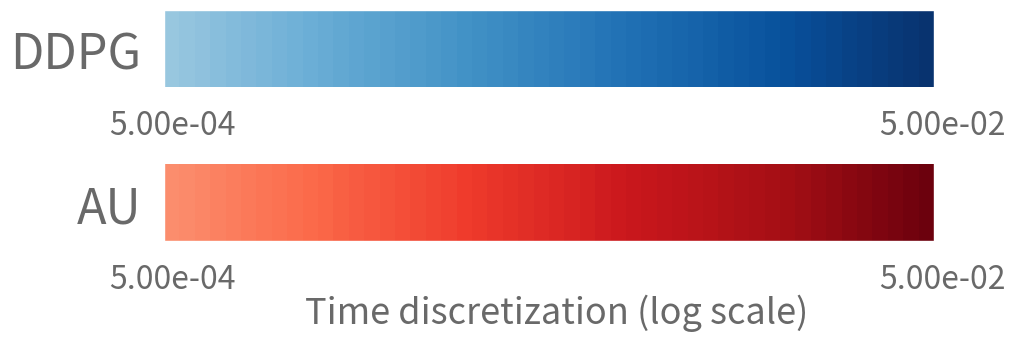

Here is the Python script that generated this plot:
import matplotlib
import matplotlib.pyplot as plt
import numpy as np

plt.figure(figsize=(11, 6))
plt.style.use('ggplot')
ax = plt.axes()
ax.grid(False)
ax.set_xticks([])
ax.set_yticks([])
ax.margins(9, 0)
MIN_DT = 5e-4
MAX_DT = 5e-2
bot_margin = 1
left_margin = 2
width = 5
font_size = 35

color_range = np.linspace(np.log(MIN_DT), np.log(MAX_DT), 50)
cnorm = matplotlib.colors.Normalize(vmin=np.log(MIN_DT) - 3, vmax=np.log(MAX_DT) + .1)
cm1 = matplotlib.cm.ScalarMappable(norm=cnorm, cmap='Blues')
cm2 = matplotlib.cm.ScalarMappable(norm=cnorm, cmap='Reds')
line_color_blue = np.array([cm1.to_rgba(c) for c in color_range])[np.newaxis, ...]
line_color_blue = np.tile(line_color_blue, (width, 1, 1))
line_color_white = np.array([[1., 1., 1., 1.] for c in color_range])[np.newaxis, ...]
line_color_white = np.tile(line_color_white, (width, 1, 1))
line_color_red = np.array([cm2.to_rgba(c) for c in color_range])[np.newaxis, ...]
line_color_red = np.tile(line_color_red, (width, 1, 1))
line_color = np.concatenate([line_color_blue, line_color_white, line_color_red], axis=0)

ax.text(0, 3 * width + bot_margin, f"{MIN_DT:3.2e}", color="dimgrey", verticalalignment='top', horizontalalignment='center', size=int(font_size * 2 / 3))
ax.text(50, 3 * width + bot_margin, f"{MAX_DT:3.2e}", color="dimgrey", verticalalignment='top', horizontalalignment='center', size=int(font_size * 2 / 3))
ax.text(0, width + bot_margin, f"{MIN_DT:3.2e}", color="dimgrey", verticalalignment='top', horizontalalignment='center', size=int(font_size * 2 / 3))
ax.text(50, width + bot_margin, f"{MAX_DT:3.2e}", color="dimgrey", verticalalignment='top', horizontalalignment='center', size=int(font_size * 2 / 3))
ax.text(25, 3 * width + 3 * bot_margin, "Time discretization (log scale)", verticalalignment='top', horizontalalignment='center', size=int(font_size * 3 / 4), color="dimgrey")
ax.text(-left_margin, width / 2, "DDPG", color="dimgrey", verticalalignment='center', horizontalalignment='right', size=font_size)
ax.text(-left_margin, 2 * width + width / 2, "AU", color="dimgrey", verticalalignment='center', horizontalalignment='right', size=font_size)

plt.imshow(line_color)
plt.subplots_adjust(left=.2, right=.9)
plt.savefig('legend.png')
